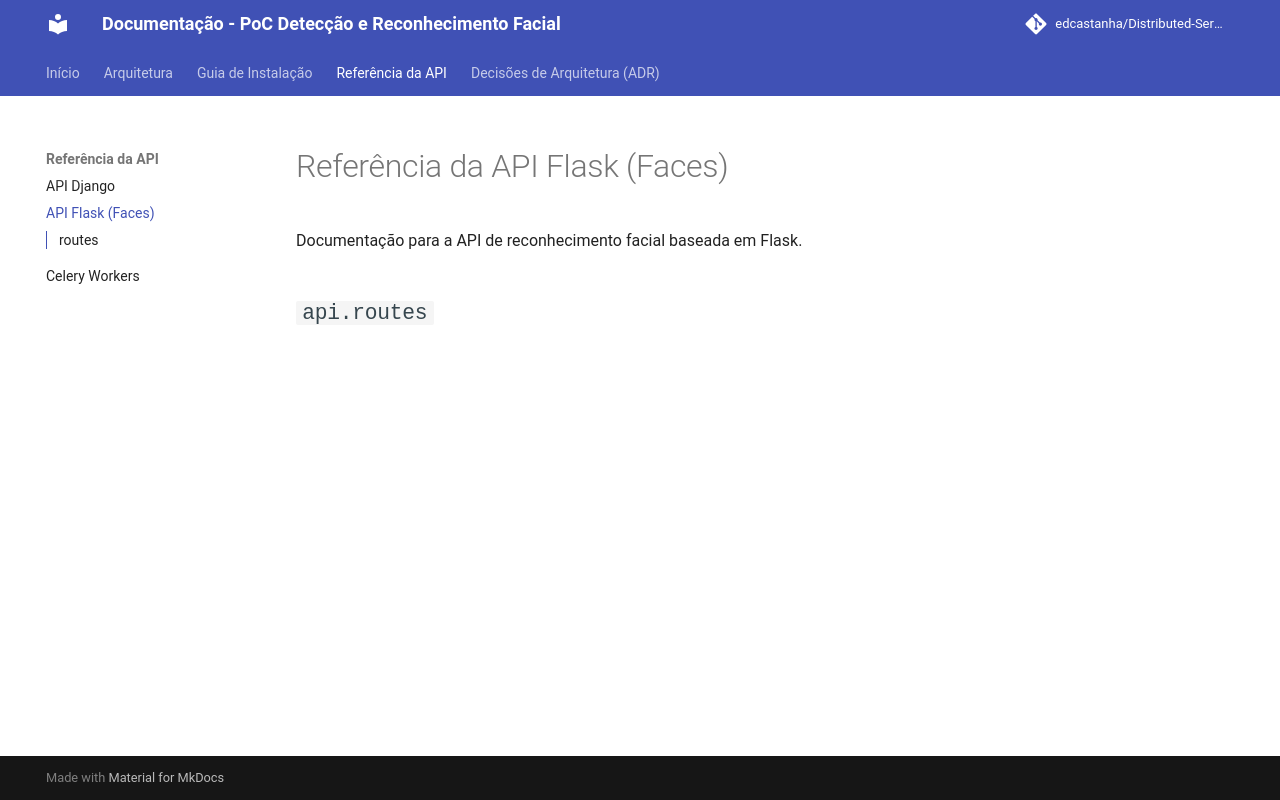

repository: edcastanha/Distributed-Services-Face-Detection-Recognition · page: reference/flask_api.html · generator: mkdocs

# Referência da API Flask (Faces)

Documentação para a API de reconhecimento facial baseada em Flask.

::: api.routes
